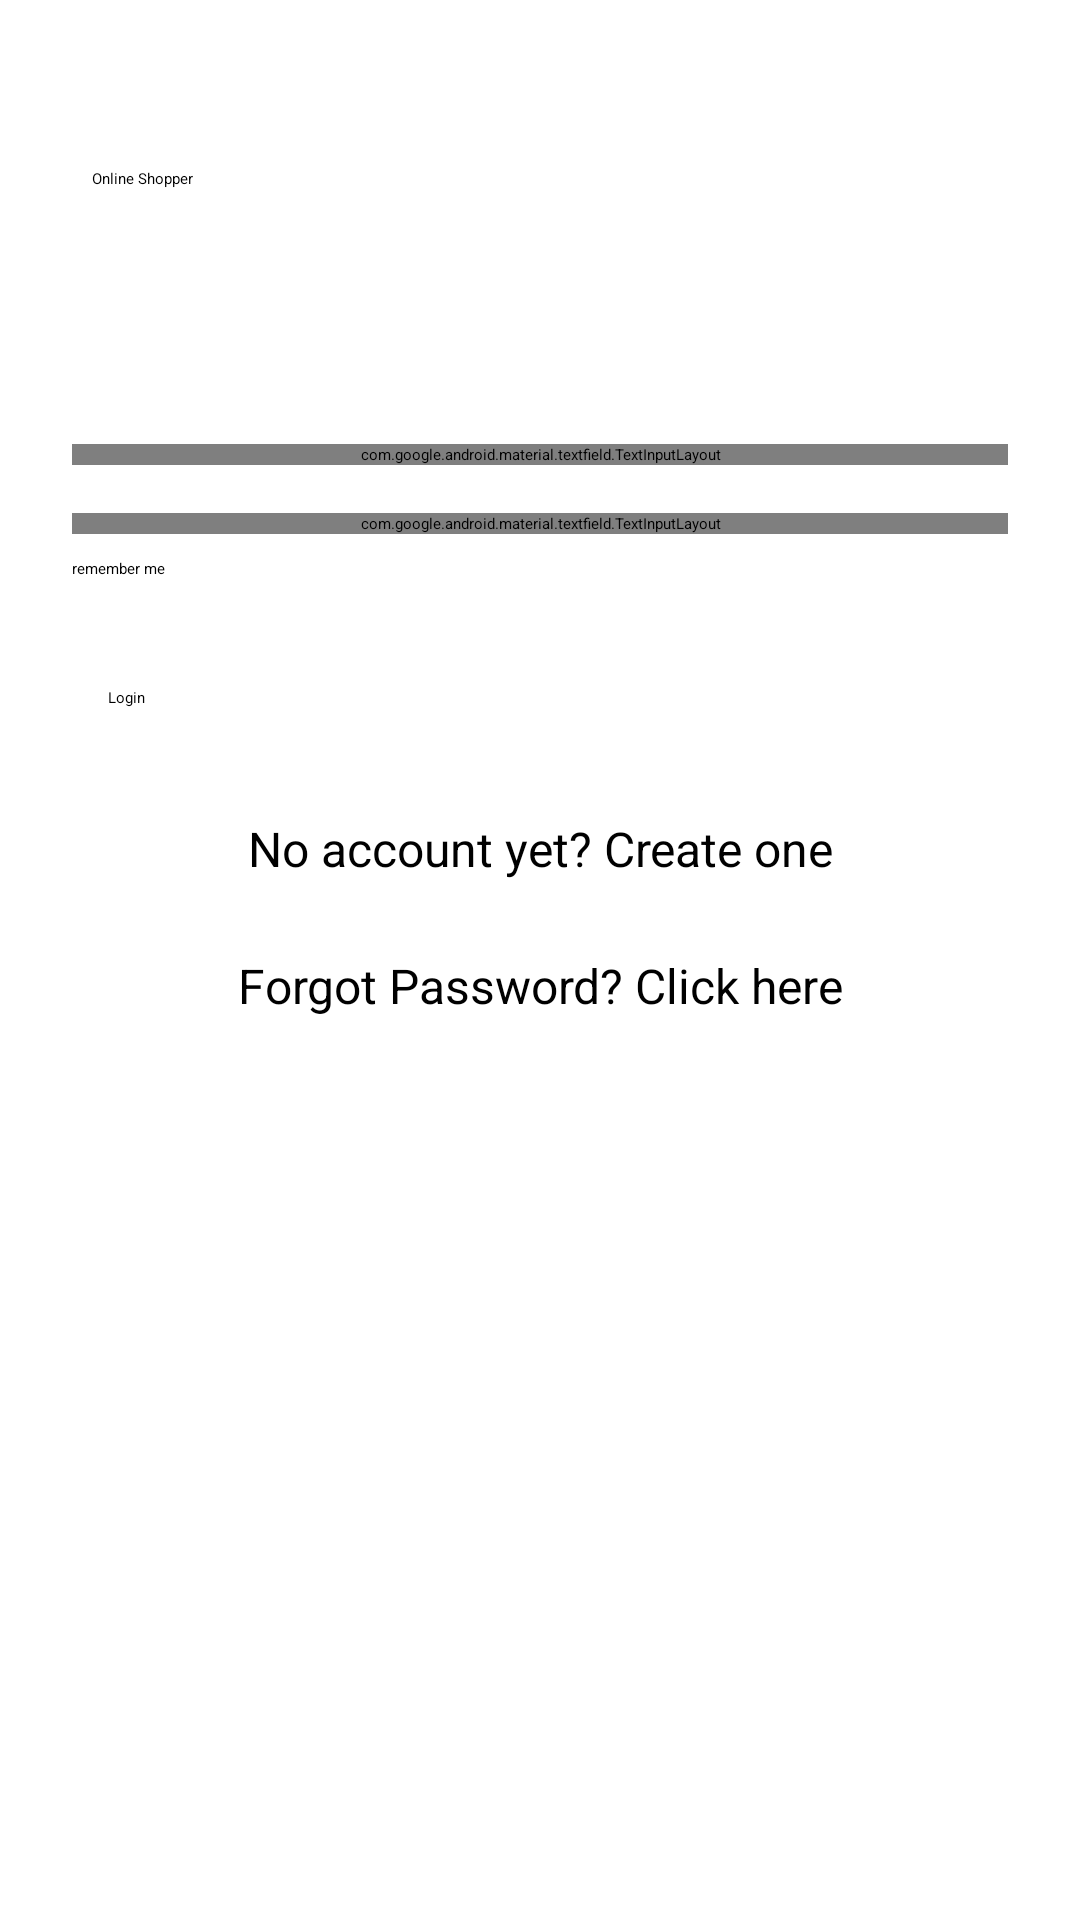

Android layout source for this screen:
<!-- AndroidManifest.xml: application theme Theme.NewVersion -->
<!-- res/layout/activity_login.xml -->
<?xml version="1.0" encoding="utf-8"?>
<ScrollView xmlns:android="http://schemas.android.com/apk/res/android"
    android:layout_width="fill_parent"
    android:layout_height="fill_parent"
    android:fitsSystemWindows="true">

    <LinearLayout
        android:orientation="vertical"
        android:layout_width="match_parent"
        android:layout_height="wrap_content"
        android:paddingTop="56dp"
        android:paddingLeft="24dp"
        android:paddingRight="24dp">



        

        <TextView
            android:id="@+id/textView"
            android:layout_width="366dp"
            android:layout_height="84dp"
            android:text="     Online Shopper"
            android:textAppearance="@style/TextAppearance.AppCompat.Display1" />

        <com.google.android.material.textfield.TextInputLayout
            android:layout_width="match_parent"
            android:layout_height="wrap_content"
            android:layout_marginTop="8dp"
            android:layout_marginBottom="8dp">
            <EditText android:id="@+id/input_username"
                android:layout_width="match_parent"
                android:layout_height="wrap_content"
                android:inputType="textEmailAddress"
                android:hint="UserName" />
        </com.google.android.material.textfield.TextInputLayout>

        
        <com.google.android.material.textfield.TextInputLayout
            android:layout_width="match_parent"
            android:layout_height="wrap_content"
            android:layout_marginTop="8dp"
            android:layout_marginBottom="8dp">
            <EditText android:id="@+id/input_password"
                android:layout_width="match_parent"
                android:layout_height="wrap_content"
                android:inputType="textPassword"
                android:hint="Password"/>
        </com.google.android.material.textfield.TextInputLayout>

        <CheckBox
            android:id="@+id/checkBox"
            android:layout_width="match_parent"
            android:layout_height="wrap_content"
            android:textColor="@color/black"
            android:text="remember me" />

        <Button
            android:id="@+id/btn_login"
            android:layout_width="fill_parent"
            android:layout_height="wrap_content"
            android:layout_marginTop="24dp"
            android:layout_marginBottom="24dp"
            android:padding="12dp"
            android:text="Login"/>


        <TextView android:id="@+id/link_login"
            android:layout_width="fill_parent"
            android:layout_height="wrap_content"
            android:layout_marginBottom="24dp"
            android:text="No account yet? Create one"
            android:gravity="center"
            android:textSize="16dip"/>

        <TextView
            android:id="@+id/forgot_pass"
            android:layout_width="match_parent"
            android:layout_height="wrap_content"
            android:layout_marginBottom="24dp"
            android:gravity="center"
            android:text="Forgot Password? Click here"
            android:textSize="16dip" />

    </LinearLayout>
</ScrollView>
<!-- resources referenced by this layout -->
<resources>
  <color name="black">#FF000000</color>
  <style name="Theme.NewVersion" parent="Theme.MaterialComponents.DayNight.DarkActionBar">
          
          <item name="colorPrimary">@color/primary_dark</item>
          <item name="colorPrimaryVariant">@color/primary</item>
          <item name="colorOnPrimary">@color/black</item>
          
          <item name="colorSecondary">@color/primary_darker</item>
          <item name="colorSecondaryVariant">@color/teal_200</item>
          <item name="colorOnSecondary">@color/black</item>
          
          <item name="android:statusBarColor" tools:targetApi="l">?attr/colorPrimaryVariant</item>
          
          <item name="android:windowBackground">@color/white</item>
          <item name="actionBarStyle">@style/MyActionBar</item>
          <item name="android:textColorHint">@color/aluminum</item>
          <item name="drawerArrowStyle">@style/DrawerArrowStyle</item>
         <item name="android:textColor">@color/primary</item>
  
  
      </style>
  <color name="primary_dark">#E12929</color>
  <color name="primary">#E43F3F</color>
  <color name="primary_darker">#CC1D1D</color>
  <color name="teal_200">#FF03DAC5</color>
  <color name="white">#FFFFFFFF</color>
  <style name="MyActionBar" parent="@style/Widget.AppCompat.Light.ActionBar.Solid.Inverse">
          <item name="background">@color/primary</item>
          <item name="titleTextStyle">@style/MyActionBarTitle</item>
      </style>
  <color name="aluminum">#999999</color>
  <style name="DrawerArrowStyle" parent="Widget.AppCompat.DrawerArrowToggle">
          <item name="color">@android:color/white</item>
      </style>
  <style name="MyActionBarTitle" parent="@style/TextAppearance.AppCompat.Widget.ActionBar.Title">
          <item name="android:textColor">@color/black</item>
      </style>
</resources>
